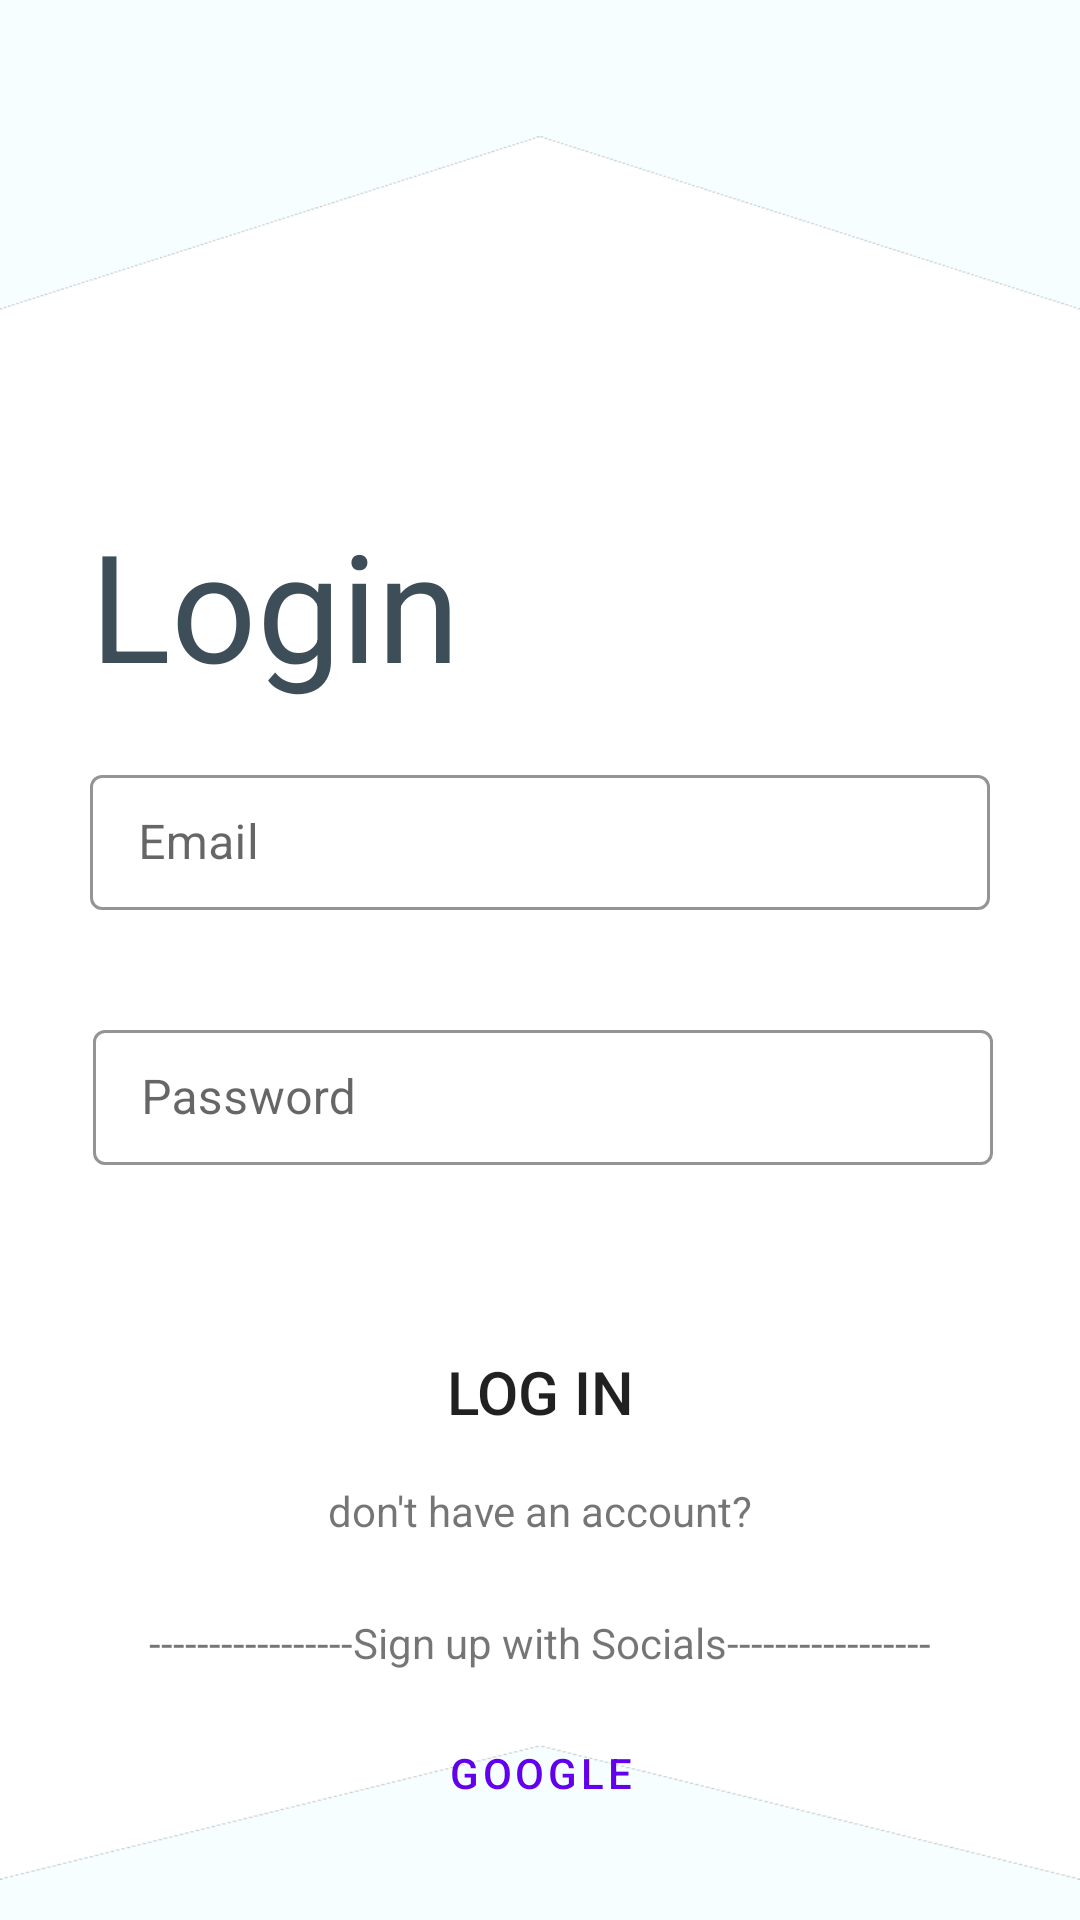

Android layout source for this screen:
<!-- AndroidManifest.xml: application theme Theme.ELearning -->
<!-- res/layout/login.xml -->
<?xml version="1.0" encoding="utf-8"?>
<androidx.constraintlayout.widget.ConstraintLayout xmlns:android="http://schemas.android.com/apk/res/android"
    xmlns:app="http://schemas.android.com/apk/res-auto"
    android:layout_width="match_parent"
    android:layout_height="match_parent"
    android:background="@color/Background">

    <ImageView
        android:id="@+id/signup_bg"
        android:layout_width="wrap_content"
        android:layout_height="wrap_content"
        android:layout_marginTop="16dp"
        android:layout_marginBottom="-16dp"
        android:src="@drawable/signup_bg"
        app:layout_constraintBottom_toBottomOf="parent"
        app:layout_constraintEnd_toEndOf="parent"
        app:layout_constraintHorizontal_bias="0.0"
        app:layout_constraintStart_toStartOf="parent"
        app:layout_constraintTop_toTopOf="parent"
        android:contentDescription="@string/signup_page_bg_content_description" />

    <TextView
        android:id="@+id/textView2"
        android:layout_width="wrap_content"
        android:layout_height="wrap_content"
        android:layout_marginStart="30dp"
        android:layout_marginTop="168dp"
        android:text="@string/loginTitle"
        android:textColor="@color/PageTitle"
        android:textSize="50sp"
        app:layout_constraintStart_toStartOf="parent"
        app:layout_constraintTop_toTopOf="parent" />

    <com.google.android.material.textfield.TextInputLayout
        android:id="@+id/email_id"
        style="@style/TextInputLayoutStyle"
        android:layout_width="300dp"
        android:layout_height="55dp"
        android:layout_marginTop="253dp"
        app:hintTextColor="@color/PageTitle"
        app:layout_constraintEnd_toEndOf="parent"
        app:layout_constraintStart_toStartOf="parent"
        app:layout_constraintTop_toTopOf="parent">

        <com.google.android.material.textfield.TextInputEditText
            android:id="@+id/email"
            android:layout_width="match_parent"
            android:layout_height="45dp"
            android:hint="@string/email"
            android:inputType="textEmailAddress" />

    </com.google.android.material.textfield.TextInputLayout>

    <com.google.android.material.textfield.TextInputLayout
        android:id="@+id/Pword"
        style="@style/TextInputLayoutStyle"
        android:layout_width="300dp"
        android:layout_height="55dp"
        android:layout_marginStart="57dp"
        android:layout_marginTop="30dp"
        android:layout_marginEnd="55dp"
        app:hintTextColor="@color/PageTitle"
        app:layout_constraintEnd_toEndOf="@+id/email_id"
        app:layout_constraintStart_toStartOf="@+id/email_id"
        app:layout_constraintTop_toBottomOf="@+id/email_id">

        <com.google.android.material.textfield.TextInputEditText
            android:id="@+id/password"
            android:layout_width="match_parent"
            android:layout_height="45dp"
            android:hint="@string/password"
            android:inputType="textEmailAddress" />

    </com.google.android.material.textfield.TextInputLayout>


    <Button
        android:id="@+id/login_Button"
        android:layout_width="150dp"
        android:layout_height="50dp"
        android:background="@drawable/text_field_corner"
        android:text="@string/login_btn"
        android:textSize="20sp"
        android:layout_marginTop="46dp"
        app:layout_constraintEnd_toEndOf="parent"
        app:layout_constraintStart_toStartOf="parent"
        app:layout_constraintTop_toBottomOf="@id/Pword" />

    <TextView
        android:id="@+id/signup_redirection"
        android:layout_width="wrap_content"
        android:layout_height="wrap_content"
        android:layout_marginTop="5dp"
        android:text="@string/don_t_have_an_account"
        app:layout_constraintEnd_toEndOf="@+id/login_Button"
        app:layout_constraintStart_toStartOf="@+id/login_Button"
        app:layout_constraintTop_toBottomOf="@id/login_Button" />
    <TextView
        android:id="@+id/login_line"
        android:layout_width="wrap_content"
        android:layout_height="wrap_content"
        android:text="@string/signup_with_socials"
        app:layout_constraintStart_toStartOf="parent"
        app:layout_constraintEnd_toEndOf="parent"
        app:layout_constraintTop_toBottomOf="@id/signup_redirection"
        android:layout_marginTop="25dp"
        />

    <Button
        android:id="@+id/outlinedButton"
        android:layout_width="wrap_content"
        android:layout_height="wrap_content"
        app:iconSize="20dp"
        android:text="@string/google"
        style="?attr/materialButtonOutlinedStyle"
        app:layout_constraintTop_toBottomOf="@id/login_line"
        app:layout_constraintStart_toStartOf="parent"
        app:layout_constraintEnd_toEndOf="parent"
        android:layout_marginTop="10dp"
        />



</androidx.constraintlayout.widget.ConstraintLayout>
<!-- resources referenced by this layout -->
<resources>
  <color name="Background">#F6FEFF</color>
  <color name="PageTitle">#3E4E59</color>
  <!-- drawable signup_bg: png bitmap (drawable-v24, 15020 bytes) -->
  <!-- drawable text_field_corner (drawable) -->
  <?xml version="1.0" encoding="utf-8"?>
  <shape xmlns:android="http://schemas.android.com/apk/res/android" android:shape="rectangle">
      
      <corners android:radius="6dp" />
  </shape>
  <string name="don_t_have_an_account">don\'t have an account?</string>
  <string name="email">Email</string>
  <string name="google">Google</string>
  <string name="loginTitle">Login</string>
  <string name="login_btn">Log In</string>
  <string name="password">Password</string>
  <string name="signup_page_bg_content_description">Signup page\'s background</string>
  <string name="signup_with_socials">-----------------Sign up with Socials-----------------</string>
  <style name="TextInputLayoutStyle" parent="Widget.MaterialComponents.TextInputLayout.OutlinedBox.Dense">
          <item name="boxStrokeColor">@color/TextFieldBorder</item>
      </style>
  <style name="Theme.ELearning" parent="Theme.MaterialComponents.DayNight.NoActionBar">
          
          <item name="colorPrimary">@color/purple_500</item>
          <item name="colorPrimaryVariant">@color/purple_700</item>
          <item name="colorOnPrimary">@color/white</item>
          
          <item name="colorSecondary">@color/teal_200</item>
          <item name="colorSecondaryVariant">@color/teal_700</item>
          <item name="colorOnSecondary">@color/black</item>
          
          <item name="android:statusBarColor" tools:targetApi="l">?attr/colorPrimaryVariant</item>
          
      </style>
  <color name="TextFieldBorder">#06BBD6</color>
  <color name="purple_500">#FF6200EE</color>
  <color name="purple_700">#FF3700B3</color>
  <color name="white">#FFFFFFFF</color>
  <color name="teal_200">#FF03DAC5</color>
  <color name="teal_700">#FF018786</color>
  <color name="black">#FF000000</color>
</resources>
